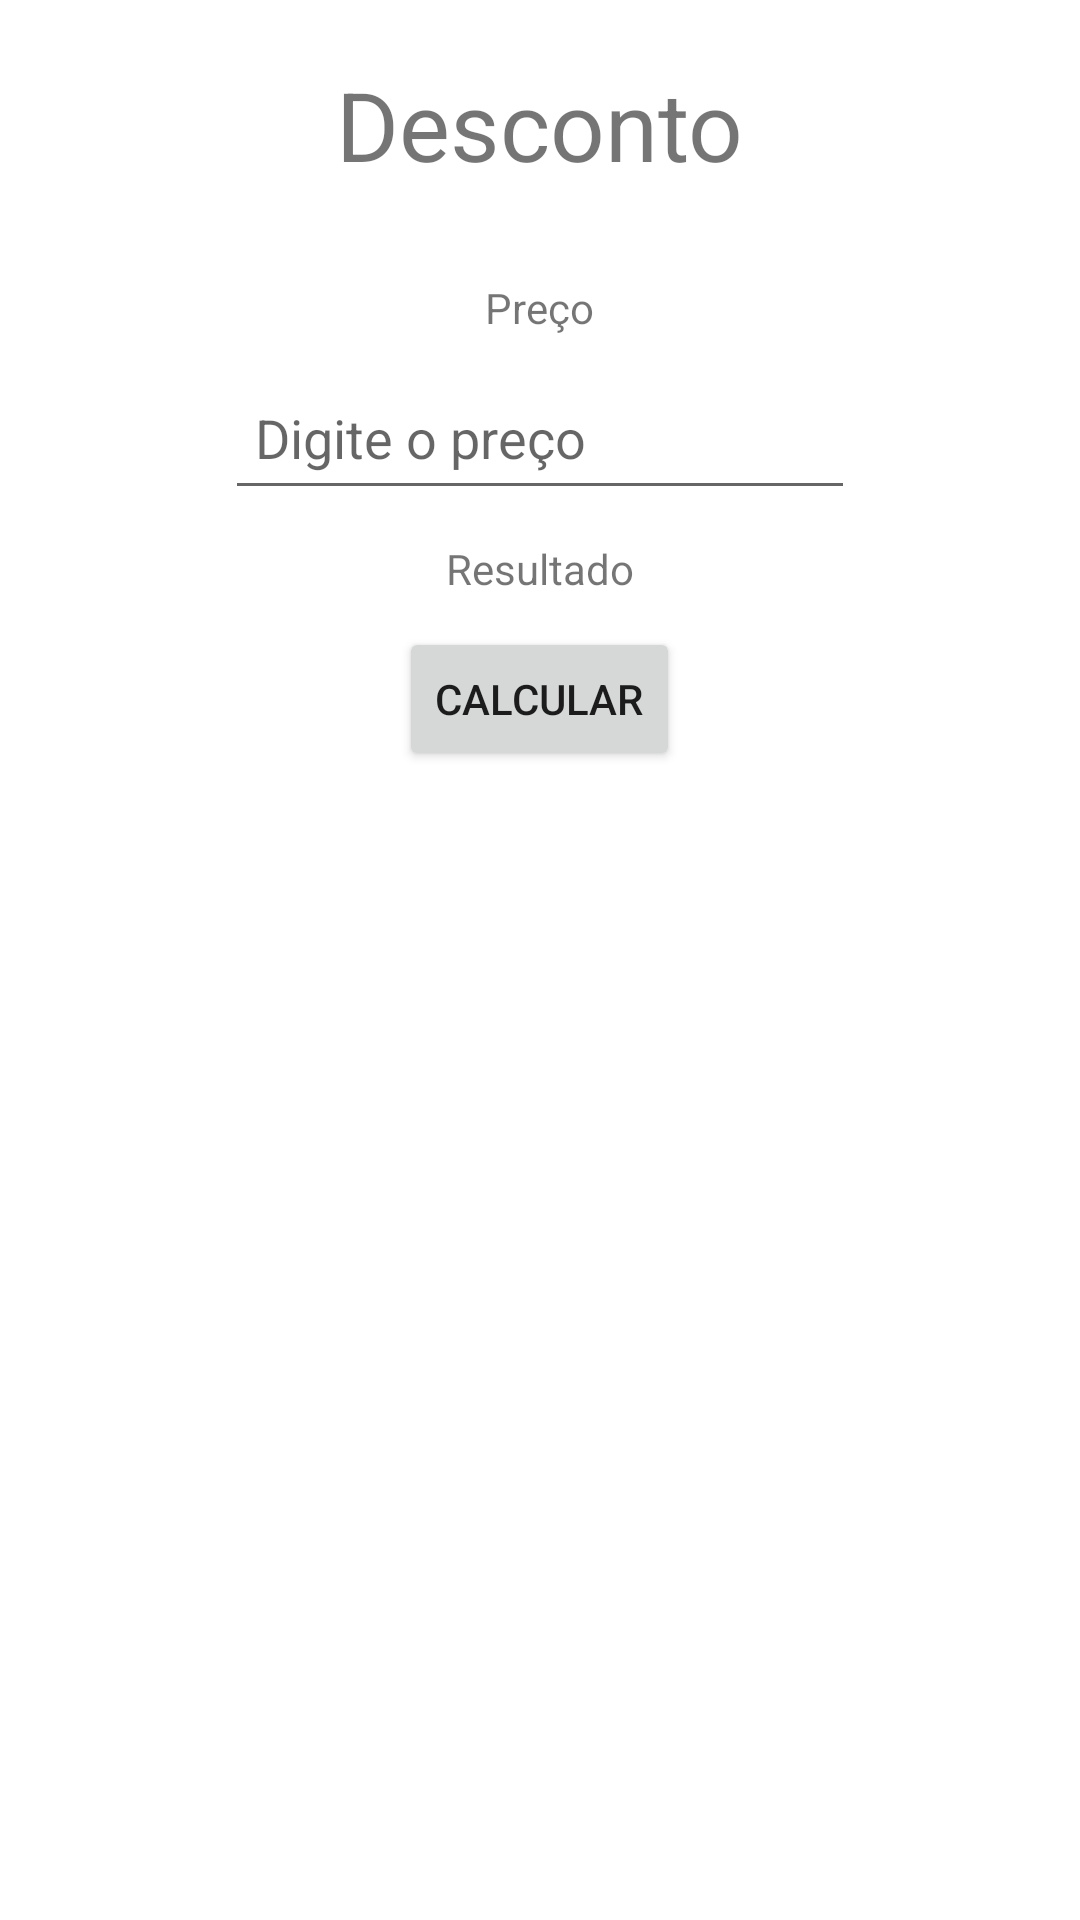

Here is an Android app screen rendered from its layout file. Give the layout XML and the strings, colors and styles it references.
<!-- AndroidManifest.xml: application theme Theme.MyApplication -->
<!-- res/layout/desconto_fragment.xml -->
<?xml version="1.0" encoding="utf-8"?>
<androidx.constraintlayout.widget.ConstraintLayout xmlns:android="http://schemas.android.com/apk/res/android"
    xmlns:app="http://schemas.android.com/apk/res-auto"
    xmlns:tools="http://schemas.android.com/tools"
    android:layout_width="match_parent"
    android:layout_height="match_parent"
    tools:context=".Desconto">

    <LinearLayout
        app:layout_constraintBottom_toBottomOf="parent"
        app:layout_constraintEnd_toEndOf="parent"
        app:layout_constraintStart_toStartOf="parent"
        app:layout_constraintTop_toTopOf="parent"

        android:layout_width="match_parent"
        android:layout_height="match_parent"
        android:orientation="vertical"
        android:layout_gravity="center"
        android:paddingLeft="16dp"
        android:paddingRight="16dp">

        <TextView
            android:id="@+id/titulo"
            android:layout_width="wrap_content"
            android:layout_height="wrap_content"
            android:text="Desconto"
            android:textSize="32sp"
            android:layout_gravity="center"
            android:padding="20dp"/>

        <TextView
            android:id="@+id/price"
            android:layout_width="wrap_content"
            android:layout_height="wrap_content"
            android:text="Preço"
            android:layout_gravity="center"
            android:padding="10dp"/>

        <EditText
            android:id="@+id/priceTxt"
            android:layout_width="wrap_content"
            android:layout_height="wrap_content"
            android:ems="10"
            android:hint="Digite o preço"
            android:inputType="numberDecimal"
            android:minHeight="48dp"
            android:layout_gravity="center"
            android:padding="10dp"/>


        <TextView
            android:id="@+id/resultado"
            android:layout_width="wrap_content"
            android:layout_height="wrap_content"
            android:text="@string/resultado"
            android:layout_gravity="center"
            android:padding="10dp"/>

        <Button
            android:layout_gravity="center"
            android:id="@+id/button_first"
            android:layout_width="wrap_content"
            android:layout_height="wrap_content"
            android:text="@string/calcular"
            app:icon="@drawable/ic_launcher_foreground"
            app:iconSize="50dp" />
    </LinearLayout>

</androidx.constraintlayout.widget.ConstraintLayout>
<!-- resources referenced by this layout -->
<resources>
  <string name="calcular">Calcular</string>
  <string name="resultado">Resultado</string>
  <style name="Theme.MyApplication" parent="Theme.MaterialComponents.DayNight.DarkActionBar">
          
          <item name="colorPrimary">@color/red</item>
          <item name="colorPrimaryVariant">@color/redSecondary</item>
          <item name="colorOnPrimary">@color/white</item>
          
          <item name="colorSecondary">@color/pink</item>
          <item name="colorSecondaryVariant">@color/pinkSecondary</item>
          <item name="colorOnSecondary">@color/black</item>
          
          <item name="android:statusBarColor" tools:targetApi="l">?attr/colorPrimaryVariant</item>
          
      </style>
  <color name="red">#C42C2C</color>
  <color name="redSecondary">#A02323</color>
  <color name="white">#FFFFFFFF</color>
  <color name="pink">#E32A65</color>
  <color name="pinkSecondary">#B02350</color>
  <color name="black">#FF000000</color>
</resources>
